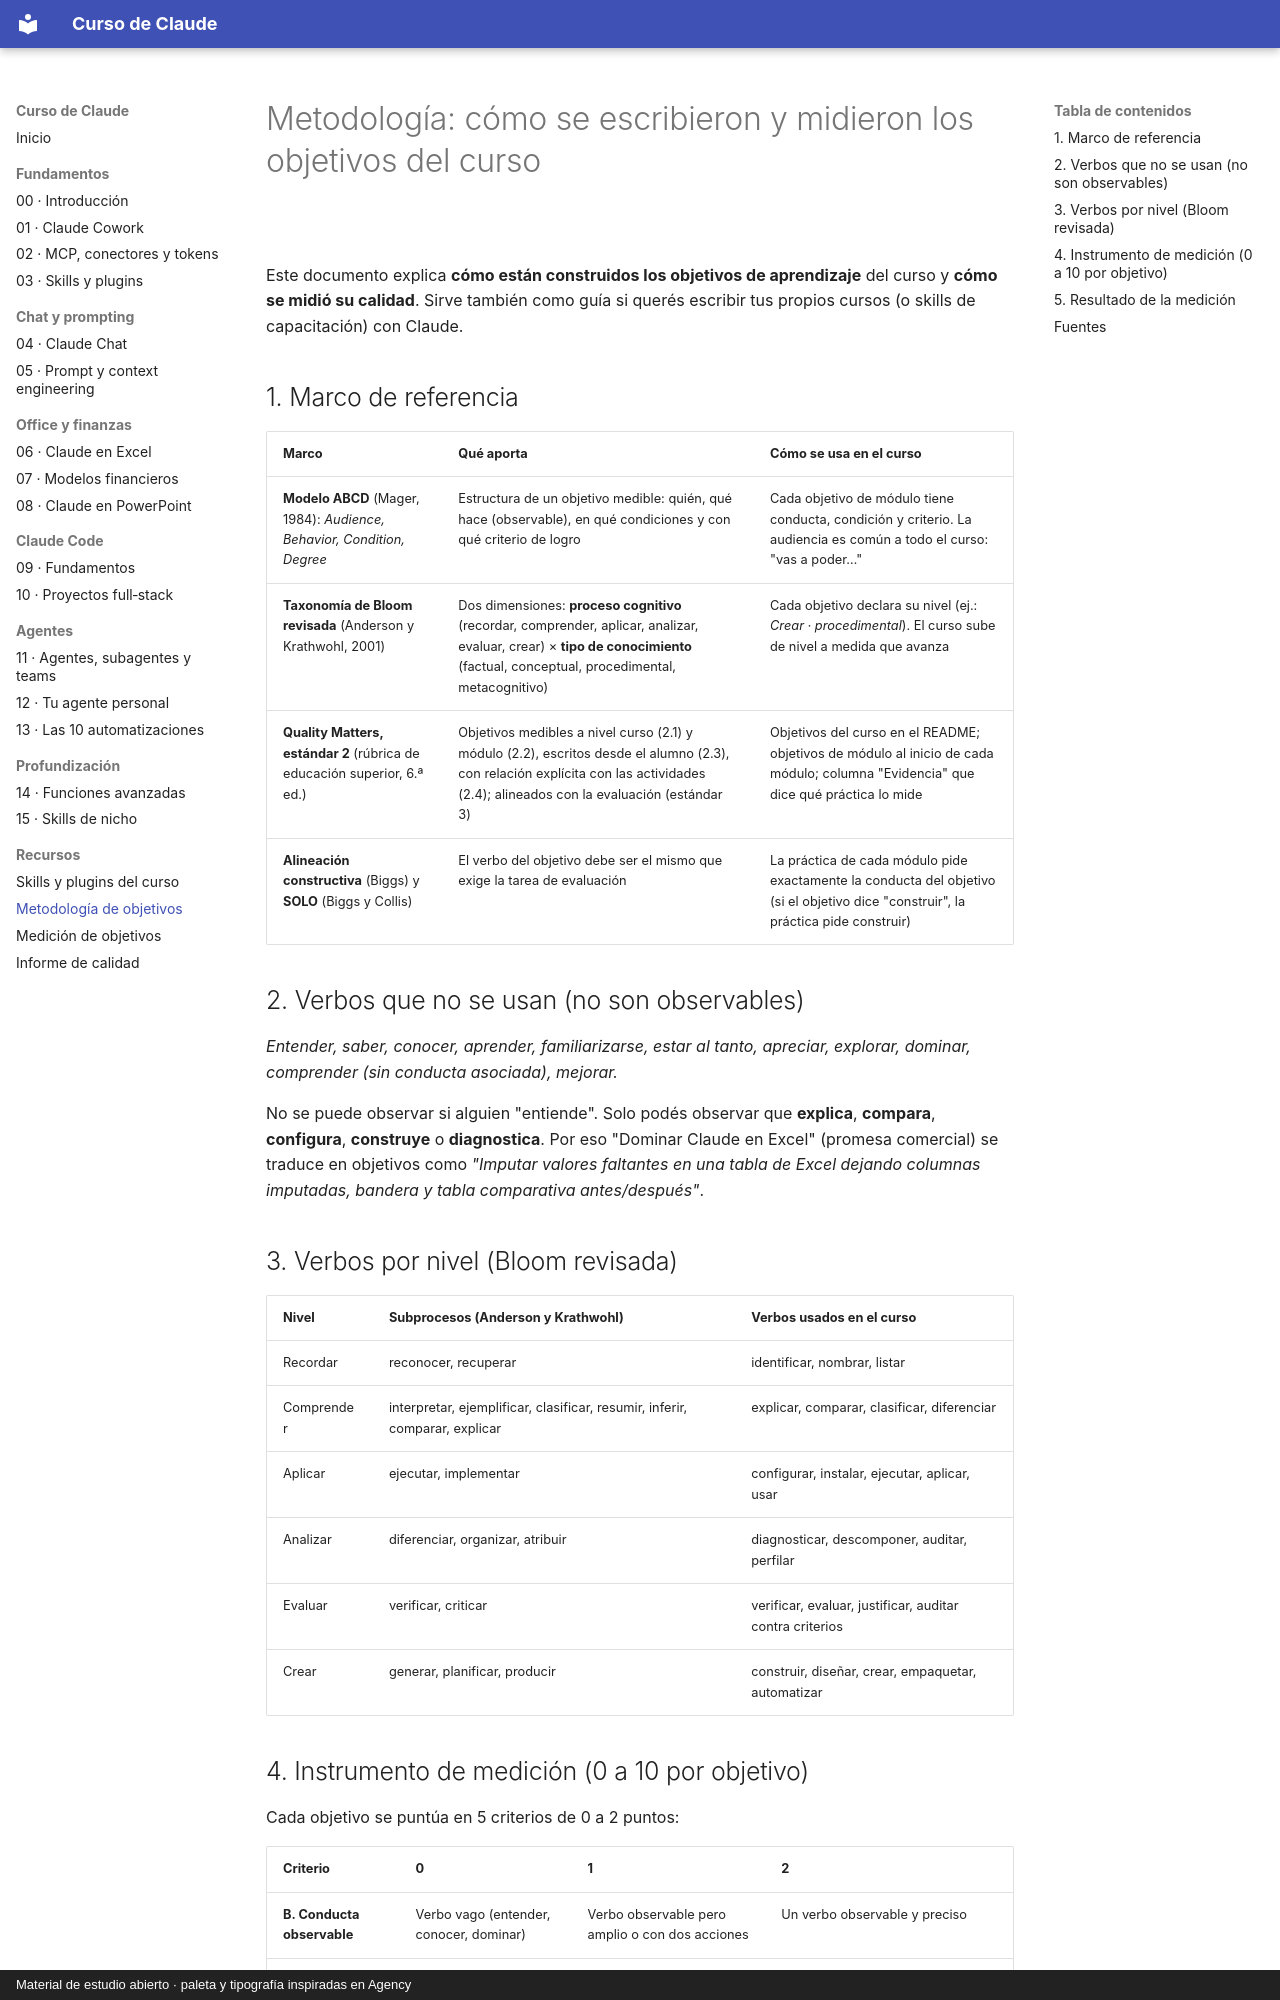

repository: FerInvernizzi/claude-course · page: METODOLOGIA-OBJETIVOS.html · generator: mkdocs · copyright: Material de estudio abierto · paleta y tipografía inspiradas en Agency

# Metodología: cómo se escribieron y midieron los objetivos del curso

<img src="assets/linea.svg" alt="" width="100%">

Este documento explica **cómo están construidos los objetivos de aprendizaje** del curso y **cómo se midió su calidad**. Sirve también como guía si querés escribir tus propios cursos (o skills de capacitación) con Claude.

## 1. Marco de referencia

| Marco | Qué aporta | Cómo se usa en el curso |
|-------|-----------|-------------------------|
| **Modelo ABCD** (Mager, 1984): *Audience, Behavior, Condition, Degree* | Estructura de un objetivo medible: quién, qué hace (observable), en qué condiciones y con qué criterio de logro | Cada objetivo de módulo tiene conducta, condición y criterio. La audiencia es común a todo el curso: "vas a poder…" |
| **Taxonomía de Bloom revisada** (Anderson y Krathwohl, 2001) | Dos dimensiones: **proceso cognitivo** (recordar, comprender, aplicar, analizar, evaluar, crear) × **tipo de conocimiento** (factual, conceptual, procedimental, metacognitivo) | Cada objetivo declara su nivel (ej.: *Crear · procedimental*). El curso sube de nivel a medida que avanza |
| **Quality Matters, estándar 2** (rúbrica de educación superior, 6.ª ed.) | Objetivos medibles a nivel curso (2.1) y módulo (2.2), escritos desde el alumno (2.3), con relación explícita con las actividades (2.4); alineados con la evaluación (estándar 3) | Objetivos del curso en el README; objetivos de módulo al inicio de cada módulo; columna "Evidencia" que dice qué práctica lo mide |
| **Alineación constructiva** (Biggs) y **SOLO** (Biggs y Collis) | El verbo del objetivo debe ser el mismo que exige la tarea de evaluación | La práctica de cada módulo pide exactamente la conducta del objetivo (si el objetivo dice "construir", la práctica pide construir) |

## 2. Verbos que no se usan (no son observables)

*Entender, saber, conocer, aprender, familiarizarse, estar al tanto, apreciar, explorar, dominar, comprender (sin conducta asociada), mejorar.*

No se puede observar si alguien "entiende". Solo podés observar que **explica**, **compara**, **configura**, **construye** o **diagnostica**. Por eso "Dominar Claude en Excel" (promesa comercial) se traduce en objetivos como *"Imputar valores faltantes en una tabla de Excel dejando columnas imputadas, bandera y tabla comparativa antes/después"*.

## 3. Verbos por nivel (Bloom revisada)

| Nivel | Subprocesos (Anderson y Krathwohl) | Verbos usados en el curso |
|-------|-----------------------------------|---------------------------|
| Recordar | reconocer, recuperar | identificar, nombrar, listar |
| Comprender | interpretar, ejemplificar, clasificar, resumir, inferir, comparar, explicar | explicar, comparar, clasificar, diferenciar |
| Aplicar | ejecutar, implementar | configurar, instalar, ejecutar, aplicar, usar |
| Analizar | diferenciar, organizar, atribuir | diagnosticar, descomponer, auditar, perfilar |
| Evaluar | verificar, criticar | verificar, evaluar, justificar, auditar contra criterios |
| Crear | generar, planificar, producir | construir, diseñar, crear, empaquetar, automatizar |
